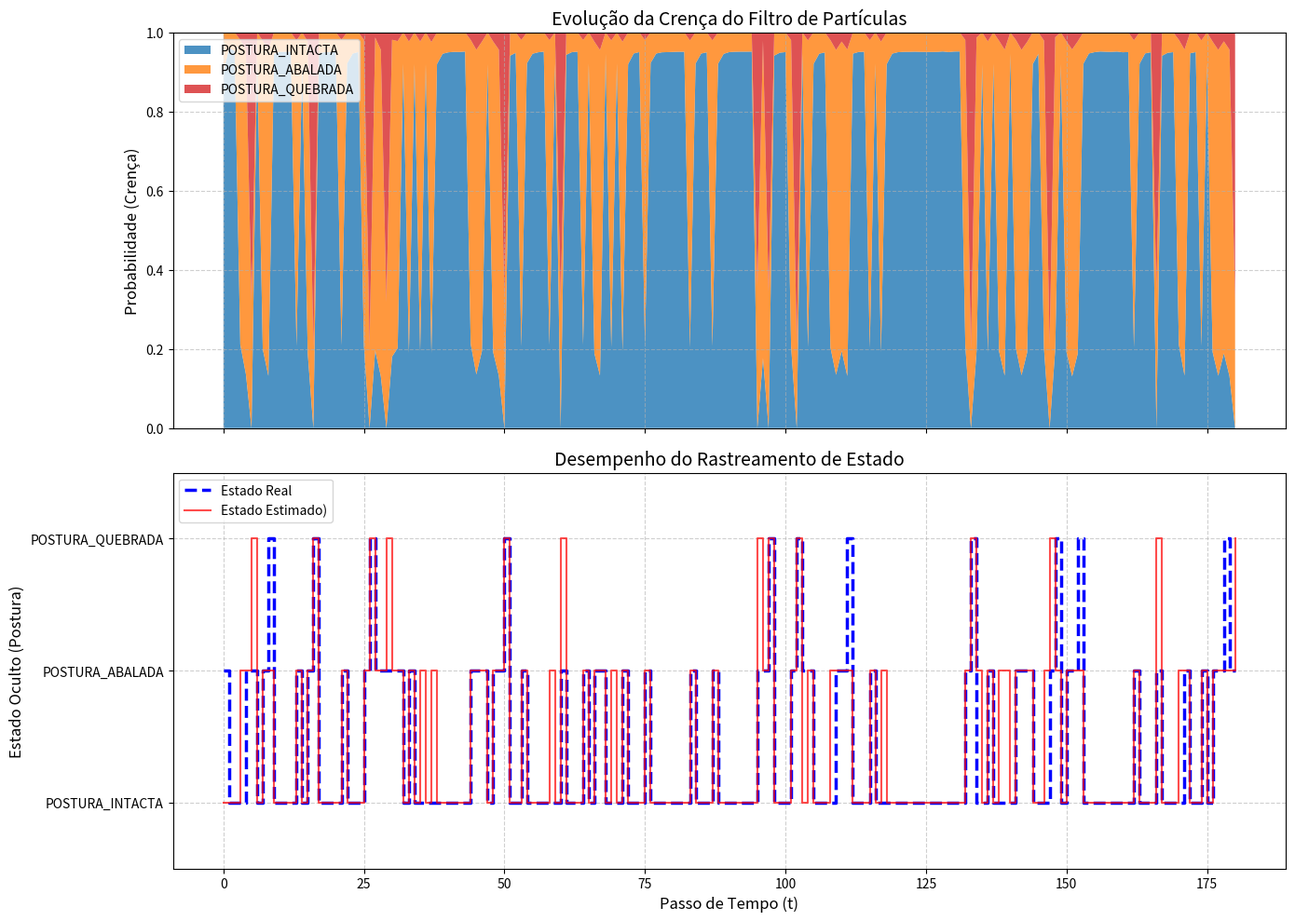

Write Python code to recreate this figure.
"""
Contextualização do Problema no Universo de Sekiro:

Em Sekiro Shadows Die Twice os jogadores controlam um shinobi em uma versão
reimaginada do Japão no final do século XVI. O combate é caracterizado pela
tensão extrema e pelo entrechoque de espadas focado na mecânica de Postura.
(Visão geral da obra: https://pt.wikipedia.org/wiki/Sekiro:_Shadows_Die_Twice)

Diferente de RPGs tradicionais onde o foco é zerar a vida do inimigo, aqui
o objetivo primário é encher a barra de postura do oponente através de
ataques e deflexões perfeitas. Quando a barra enche a guarda quebra e
permite um golpe mortal imediato.
(Explicação detalhada da mecânica: https://sekiroshadowsdietwice.wiki.fextralife.com/Posture)

Adaptação do Problema para o Modelo Oculto de Markov:

Este projeto adapta a mecânica de postura para um problema de inferência
baseado em som. Nesta simulação assumimos que o jogador não está olhando
para a interface visual mas sim ouvindo o ritmo da luta.

O estado oculto que o algoritmo tenta rastrear é o nível de integridade da
postura do inimigo que pode estar Intacta, Abalada ou Quebrada. As
observações são os sons produzidos pelo choque das lâminas. Um bloqueio
gera um som abafado, uma deflexão gera um som agudo e a quebra gera um
estrondo distinto.

A solução utiliza um Filtro de Partículas SIR para estimar a distribuição de
crença sobre a postura do inimigo a cada instante, permitindo ao agente
decidir o momento certo de atacar mesmo sem ver a barra de status.
"""
import matplotlib.pyplot as plt #Biblioteca utilizada para gerar gráficos
import numpy as np #Biblioteca usada para operações com matrizes e vetores

# Esta seção define os parâmetros de um Modelo Oculto de Markov 
# conforme a especificação teórica.

# 1. Definição do Espaço de Estados (X_t)
# O estado oculto que o filtro tentará rastrear é a Postura do inimigo.
# X_t = { 0: 'POSTURA_INTACTA', 1: 'POSTURA_ABALADA', 2: 'POSTURA_QUEBRADA' }
#
# Postura Intacta (0) representa a barra de postura baixa (branca) e luta normal.
# Postura Abalada (1) representa a barra alta (amarela/laranja) e o inimigo vacilante.
# Postura Quebrada (2) representa a barra cheia (vermelha), pronta para o Golpe Mortal.
ESTADOS = {'POSTURA_INTACTA': 0, 'POSTURA_ABALADA': 1, 'POSTURA_QUEBRADA': 2}
CONTA_ESTADOS = len(ESTADOS)

# 2. Definição do Espaço de Observação (E_t)
# A evidência observável que o agente recebe, neste caso, o som das espadas.
# E_t = { 0: 'BLOQUEIO', 1: 'DEFLEXAO', 2: 'SOM_DE_QUEBRA' }
#
# Bloqueio (0) é o som surdo de um bloqueio normal, com baixo dano de postura.
# Deflexão (1) é o som agudo de uma deflexão bem-sucedida (como um Mikiri).
# Som de Quebra (2) é o som grave indicando que a postura do inimigo quebrou.
OBSERVACOES = {'BLOQUEIO': 0, 'DEFLEXAO': 1, 'SOM_DE_QUEBRA': 2}
CONTA_OBSERVACOES = len(OBSERVACOES)

# 3. Distribuição Inicial P(X_0)
# A crença a priori sobre a postura do inimigo no tempo t=0.
# Assume-se que o inimigo quase sempre começa com a Postura Intacta.
PROB_INICIAL = np.array([0.9, 0.1, 0.0])
# Verificação de sanidade; deve somar 1
assert np.isclose(np.sum(PROB_INICIAL), 1.0)

# 4. Modelo de Transição P(X_t | X_{t-1})
# Representado como uma matriz T[i, j] = P(X_t = j | X_{t-1} = i).
# Cada linha (do estado i) deve somar 1.
TRANSICAO_MATRIZ = np.array([
    # Transições de POSTURA_INTACTA (0) -> [Int, Aba, Que]
    [0.75, 0.25, 0.00],
    # Transições de POSTURA_ABALADA (1) -> [Int, Aba, Que] (Modela a regeneração)
    [0.40, 0.40, 0.20],
    # Transições de POSTURA_QUEBRADA (2) -> [Int, Aba, Que] (Modela a recuperação)
    [0.70, 0.30, 0.00]
])
# Verificação de sanidade; cada linha deve somar 1
assert TRANSICAO_MATRIZ.shape == (CONTA_ESTADOS,CONTA_ESTADOS)
assert np.all(np.isclose(np.sum(TRANSICAO_MATRIZ, axis=1), 1.0))

# 5. Modelo de Sensor P(E_t | X_t)
# Representado como uma matriz O[i, j] = P(E_t = j | X_t = i).
# Cada linha (dado um estado i) deve somar 1.
OBSERVACAO_MATRIZ = np.array([
    # Probabilidades de observação para POSTURA_INTACTA (0) -> [Blo, Def, Que]
    [0.9, 0.1, 0.0],   # Principalmente Bloqueio ou Deflexão
    # Probabilidades de observação para POSTURA_ABALADA (1) -> [Blo, Def, Que]
    [0.10, 0.80, 0.1],   # Principalmente Deflexão (som agudo)
    # Probabilidades de observação para POSTURA_QUEBRADA (2) -> [Blo, Def, Que]
    [0.0, 0.1, 0.9]    # Alta probabilidade do Som de Quebra
])
# Verificação de sanidade; cada linha deve somar 1
assert OBSERVACAO_MATRIZ.shape == (CONTA_ESTADOS,CONTA_OBSERVACOES)
assert np.all(np.isclose(np.sum(OBSERVACAO_MATRIZ, axis=1), 1.0))


def simular_mundo(p0, T, O, n_passos):
    """
    Gera uma sequência de verdade fundamental a partir
    do modelo markoviano oculto.

    Este processo segue a definição gerativa do modelo markoviano oculto nos seguintes passos
    1. Amostra x_0 de P(X_0)
    2. Para t=1..n_passos:
        a. Amostra x_t de P(X_t | X_{t-1} = x_{t-1}) (usando T)
        b. Amostra e_t de P(E_t | X_t = x_t) (usando O)

    Isso cria um conjunto de dados sintético onde os estados ocultos são
    conhecidos, permitindo testar o desempenho do filtro.

    Args:
        p0 (np.array): Distribuição inicial P(X_0).
        T (np.array): Matriz de transição P(X_t | X_{t-1}).
        O (np.array): Matriz de observação P(E_t | X_t).
        n_passos (int): O número de passos de tempo (t) a simular.

    Returns:
        tuple: (lista de estados_reais, lista de observacoes)
               estados_reais tem comprimento n_passos + 1 (pois inclui t=0)
               observacoes tem comprimento n_passos (indo de t=1 até t=n)
    """
    estados_reais = []
    observacoes = []

    # Amostra do estado inicial (t=0)
    estado_atual = np.random.choice(CONTA_ESTADOS,p=p0)
    estados_reais.append(estado_atual)

    # Simulação para t=1 até n_passos
    for _ in range(n_passos):
        # Etapa (a) Amostrar a próxima transição de estado
        # A distribuição de probabilidade é a linha T[estado_atual]
        prob_transicao = T[estado_atual, :]
        estado_atual = np.random.choice(CONTA_ESTADOS, p=prob_transicao)
        estados_reais.append(estado_atual)

        # Etapa (b) Amostrar a observação do estado atual
        # A distribuição de probabilidade é a linha O[estado_atual]
        prob_observacao = O[estado_atual, :]
        obs_atual = np.random.choice(CONTA_OBSERVACOES, p=prob_observacao)
        observacoes.append(obs_atual)

    return estados_reais, observacoes


class FiltroDeParticulasSIR:
    """
    Implementa um Filtro de Partículas Sequential Importance Resampling (SIR)
    para realizar inferência aproximada em um modelo markoviano oculto. 

    Este filtro rastreia um conjunto de N hipóteses estocásticas (partículas)
    sobre o estado oculto. A coleção de partículas ponderadas forma uma
    aproximação empírica da distribuição de crença P(X_t | e_{1:t}).
    """

    def __init__(self, n_particulas, p0, T, O):
        """
        Inicializa o filtro.

            n_particulas (int): O número de partículas a usar
            p0 (np.array): P(X_0), a distribuição inicial
            T (np.array): P(X_t | X_{t-1}), a matriz de transição
            O (np.array): P(E_t | X_t), a matriz de observação
        """
        self.N = n_particulas
        self.P0 = p0
        self.T = T
        self.O = O

        # Atributos de estado do filtro
        # self.particulas armazena um array de inteiros 
        # representando o estado de cada hipótese.
        self.particulas = np.random.choice(CONTA_ESTADOS, size=self.N, p=self.P0)
        
        # self.pesos armazena um array de floats, representando a
        # crença em cada partícula.
        self.pesos = np.ones(self.N) / self.N


    def predicao(self):
        """
        Etapa de Predição (Propagação).

        Move cada partícula para um novo estado, amostrando do modelo de
        transição P(X_t | X_{t-1}).

        Isto aproxima estocasticamente o termo de predição da filtragem
        Bayesiana, que é
        P(X_t | e_{1:t-1}) = Σ_{x_{t-1}} [ P(X_t|x_{t-1}) * P(x_{t-1}|e_{1:t-1}) ]

        Cada partícula x_{t-1}^{(i)} é uma amostra da crença anterior
        P(x_{t-1}|e_{1:t-1}). Amostrar x_t^{(i)} ~ P(X_t | X_{t-1}^{(i)})
        transforma o conjunto de partículas em uma aproximação de
        P(X_t | e_{1:t-1}), a crença antes de ver a observação e_t.
        """
        novas_particulas = np.zeros_like(self.particulas)
        for i in range(CONTA_ESTADOS):
            #encontrar todas as partículas que estão atualmente no estado i
            indices = (self.particulas == i)
            n_indices = np.sum(indices)
            if n_indices > 0:
                # amostrar novas posições para todas essas partículas
                # de uma vez, usando a linha i da matriz de transição.
                novas_particulas[indices] = np.random.choice(
                    CONTA_ESTADOS,
                    size=n_indices,
                    p=self.T[i, :]
                )
        self.particulas = novas_particulas

    def atualizar(self, obs_idx):
        """
        Etapa de Atualização (Ponderação).

        Dada a nova observação e_t (representada por obs_idx), re-pondera
        cada partícula com base em quão provável essa observação era,
        dado o estado (predito) da partícula.

        Isto aplica o termo de verossimilhança do sensor, dado por
        P(X_t|e_{1:t}) ∝ P(e_t | X_t) * P(X_t | e_{1:t-1})

        O novo peso é w_t^{(i)} ∝ w_{t-1}^{(i)} * P(e_t | X_t=x_t^{(i)}).
        No SIR, w_{t-1}^{(i)} é 1/N após a reamostragem, de modo que
        o peso é efetivamente w_t^{(i)} ∝ P(e_t | X_t=x_t^{(i)}).
        """
        # Obter o vetor de verossimilhança para a observação obs_idx.
        # self.O[:, obs_idx] é um vetor [P(e_t|X_t=0), P(e_t|X_t=1),...]
        verossimilhancas = self.O[:, obs_idx]

        # Aplicar as verossimilhanças a cada partícula com base em seu
        # estado atual.
        self.pesos = verossimilhancas[self.particulas]

        # normalização
        soma_pesos = np.sum(self.pesos)
        if soma_pesos > 1e-12:  # Evitar divisão por zero
            self.pesos /= soma_pesos
        else:
            # Caso catastrófico (todas as partículas têm peso zero),
            # re-inicializar com pesos uniformes para evitar falha.
            self.pesos = np.ones(self.N) / self.N

    def reamostrar_se_necessario(self):
        """
        Esta etapa mitiga a degenerescência das partículas.
        A variância dos pesos aumenta ao longo do tempo, e eventualmente
        quase todo o peso (crença) será concentrado em muito poucas
        partículas.

        A reamostragem resolve isso ao descartar estocasticamente partículas de baixo peso e multiplicar as de alto peso
        o novo conjunto de partículas resultante representa a mesma distribuição, porém agora todas possuem pesos uniformes (1/N)
        """
        # Calcular o Tamanho Efetivo da Amostra 
        tea = 1.0 / np.sum(self.pesos ** 2)

        # Limite de reamostragem 
        limite_tea = self.N / 2.0

        if tea < limite_tea:
            # Realizar reamostragem multinomial
            indices_reamostrados = np.random.choice(
                self.N,
                size=self.N,
                replace=True,
                p=self.pesos
            )
            self.particulas = self.particulas[indices_reamostrados]
            self.pesos = np.ones(self.N) / self.N

    def executar_passo(self, obs_idx):
        """
        Executa um ciclo completo de filtragem (Predizer, Atualizar, Reamostrar)
        para uma nova observação.
        """
        # 1. Etapa de Predição (Propagação)
        self.predicao()

        # 2. Etapa de Atualização (Ponderação)
        self.atualizar(obs_idx)

        # 3. Etapa de Reamostragem (Mitigação de Degenerescência)
        self.reamostrar_se_necessario()

    def obter_crenca(self):
        """
        Extrai a crença de filtragem atual, P(X_t | e_{1:t}).

        A distribuição posterior é aproximada pelo histograma ponderado
        das partículas.

        Retorna:
            np.array: Um vetor de probabilidade que representa a
                      crença posterior aproximada.
        """
        crenca = np.bincount(
            self.particulas,
            weights=self.pesos,
            minlength=CONTA_ESTADOS
        )
        
        soma_crenca = np.sum(crenca)
        if soma_crenca > 0:
            crenca /= soma_crenca
        return crenca

def plotar_resultados_markov(historico_crencas, historico_estados_reais, historico_estados_estimados, idx_para_estado):
    """
    Plota dois gráficos:
    1. A evolução da crença do filtro (Stacked Area Plot).
    2. A comparação entre o estado real e o estado estimado (Step Plot).
    """
    
    n_passos_total = len(historico_crencas)
    vetor_tempo = np.arange(n_passos_total)
    
    # 1. Converter a lista de crenças em um array numpy (Passos, N_Estados)
    crencas_array = np.array(historico_crencas)
    
    fig, (ax1, ax2) = plt.subplots(2, 1, figsize=(14, 10), sharex=True)
    
    # ---- Plot 1: Evolução da Crença  ----
    labels_crenca = [idx_para_estado[i] for i in range(crencas_array.shape[1])]
    # Cores para Intacta (Azul), Abalada (Laranja), Quebrada (Vermelho)
    cores = ['#1f77b4', '#ff7f0e', '#d62728'] 
    
    # stackplot espera dados como (N_Estados, N_Passos), por isso usamos .T
    ax1.stackplot(vetor_tempo, crencas_array.T, labels=labels_crenca, alpha=0.8, colors=cores)
    
    ax1.set_title('Evolução da Crença do Filtro de Partículas', fontsize=14)
    ax1.set_ylabel('Probabilidade (Crença)', fontsize=12)
    ax1.set_ylim(0, 1)
    ax1.legend(loc='upper left')
    ax1.grid(True, linestyle='--', alpha=0.6)
    
    # ---- Plot 2: Comparação Estado Real vs. Estimado ----
    # Usa 'drawstyle="steps-post"' para estados discretos
    ax2.plot(vetor_tempo, historico_estados_reais, label='Estado Real', 
             color='blue', linestyle='--', linewidth=2.5, drawstyle="steps-post")
    ax2.plot(vetor_tempo, historico_estados_estimados, label='Estado Estimado)', 
             color='red', alpha=0.7, linewidth=1.5, drawstyle="steps-post")
    
    ax2.set_title('Desempenho do Rastreamento de Estado', fontsize=14)
    ax2.set_xlabel('Passo de Tempo (t)', fontsize=12)
    ax2.set_ylabel('Estado Oculto (Postura)', fontsize=12)
    
    # Definir os rótulos do eixo Y para os estados discretos
    ax2.set_yticks(list(idx_para_estado.keys()))
    ax2.set_yticklabels(list(idx_para_estado.values()))
    ax2.set_ylim(-0.5, CONTA_ESTADOS - 0.5) # Centralizar os ticks
    
    ax2.legend(loc='upper left')
    ax2.grid(True, linestyle='--', alpha=0.6)
    
    plt.tight_layout()
    plt.show()

if __name__ == "__main__":
    # Configuração dos Hiperparâmetros da Simulação e do Filtro
    N_PARTICULAS = 50000    # número de amostras para o filtro de partículas
    N_PASSOS_TEMPO = 180   # duração da simulação 

    # 1. Geração dos Dados
    # Um cenário real é gerado usando o modelo markoviano
    # O filtro não terá acesso aos estados reais
    estados_reais, observacoes = simular_mundo(
        PROB_INICIAL,
        TRANSICAO_MATRIZ,
        OBSERVACAO_MATRIZ,
        N_PASSOS_TEMPO
    )

    # 2. Inicialização do Filtro
    # O filtro recebe os parâmetros do modelo (T, O, P0),
    # mas não os dados reais da simulação.
    filtro_fp = FiltroDeParticulasSIR(
        N_PARTICULAS,
        PROB_INICIAL,
        TRANSICAO_MATRIZ,
        OBSERVACAO_MATRIZ
    )

    # Mapeamento reverso para impressão
    idx_para_estado = {i: s for s, i in ESTADOS.items()}
    idx_para_obs = {i: o for o, i in OBSERVACOES.items()}

    print("Iniciando Rastreamento de Postura do boss com Filtro de Partículas...")
    print(f"Configuração: {N_PARTICULAS} partículas, {N_PASSOS_TEMPO} passos de tempo.")
    print("Formato: t | Obs. Real       | Estado Real         | Estado Estimado  | Crença P(X_t|e_1:t)")

    historico_crencas = []
    historico_estados_reais = []
    historico_estados_estimados = []

    # 3. Execução do Loop de Filtragem
    n_corretos = 0
    
    # Crença inicial (t=0)
    crenca_t0 = filtro_fp.obter_crenca()
    

    estado_estimado_t0 = np.argmax(crenca_t0)
    estado_real_t0 = estados_reais[0]
    historico_crencas.append(crenca_t0)
    historico_estados_reais.append(estado_real_t0)
    historico_estados_estimados.append(estado_estimado_t0)
   
    
    # Ajustar ljust para os nomes longos dos estados
    est_t0 = idx_para_estado[estado_estimado_t0].ljust(17) # <-- Alterado de np.argmax(crenca_t0)
    real_t0 = idx_para_estado[estado_real_t0].ljust(17) # <-- Alterado de estados_reais[0]
    
    # Abreviações para a tabela de crença
    crenca_str_t0 = (
        f"[Int: {crenca_t0[0]:.2f}, "  # Intacta
        f"Aba: {crenca_t0[1]:.2f}, "  # Abalada
        f"Que: {crenca_t0[2]:.2f}]"   # Quebrada
    )
    print(
        f"{0:03d} | "
        f"{'---'.ljust(14)} | "
        f"{real_t0} | "
        f"{est_t0} | "
        f"{crenca_str_t0}"
    )

    for t in range(N_PASSOS_TEMPO):
        # A observação no tempo t 
        obs_idx = observacoes[t]
        # O estado real no tempo t+1 
        estado_real_idx = estados_reais[t+1] 

        # Alimentar a observação no filtro e executar um passo
        filtro_fp.executar_passo(obs_idx)

        # Obter a crença posterior P(X_{t+1} | e_{1:t+1}) do filtro
        crenca_posterior = filtro_fp.obter_crenca()

        # O estado estimado é o que tem a maior probabilidade
        estado_estimado_idx = np.argmax(crenca_posterior)

        # Acumular estatísticas
        if estado_real_idx == estado_estimado_idx:
            n_corretos += 1

        
        historico_crencas.append(crenca_posterior)
        historico_estados_reais.append(estado_real_idx)
        historico_estados_estimados.append(estado_estimado_idx)
        

        # Formatar saída para a tabela de resultados
        # Ajustar ljust para os nomes longos
        obs_nome = idx_para_obs[obs_idx].ljust(14)
        real_nome = idx_para_estado[estado_real_idx].ljust(17)
        est_nome = idx_para_estado[estado_estimado_idx].ljust(17)
        crenca_str = (
            f"[Int: {crenca_posterior[0]:.2f}, "
            f"Aba: {crenca_posterior[1]:.2f}, "
            f"Que: {crenca_posterior[2]:.2f}]"
        )

        print(
            f"{t+1:03d} | "
            f"{obs_nome} | "
            f"{real_nome} | "
            f"{est_nome} | "
            f"{crenca_str}"
        )

    # 4. Resultados Finais
    acuracia = (n_corretos / N_PASSOS_TEMPO) * 100
    print(f"--- Resultado da Simulação ---")
    print(f"Acurácia da Estimativa (Estado Real == Estado Estimado): "
          f"{acuracia:.2f}%")
    plotar_resultados_markov(
        historico_crencas, 
        historico_estados_reais, 
        historico_estados_estimados, 
        idx_para_estado
    )
